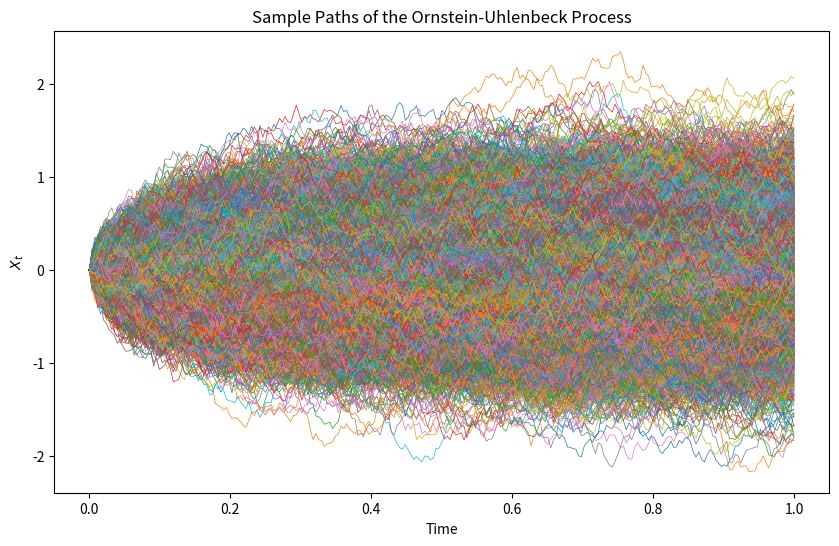
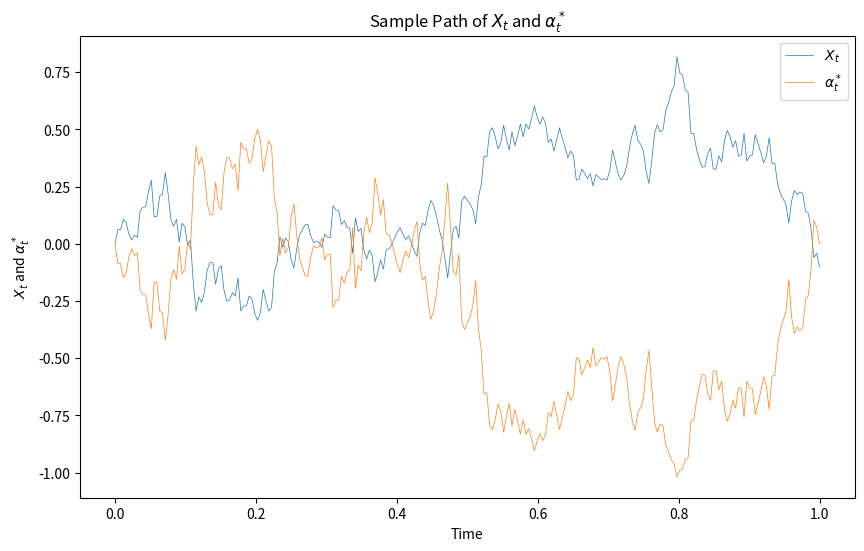
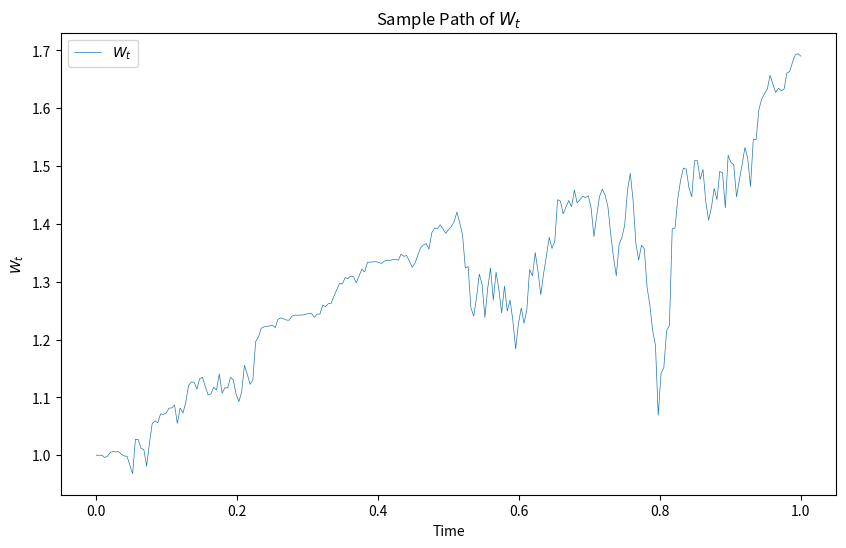
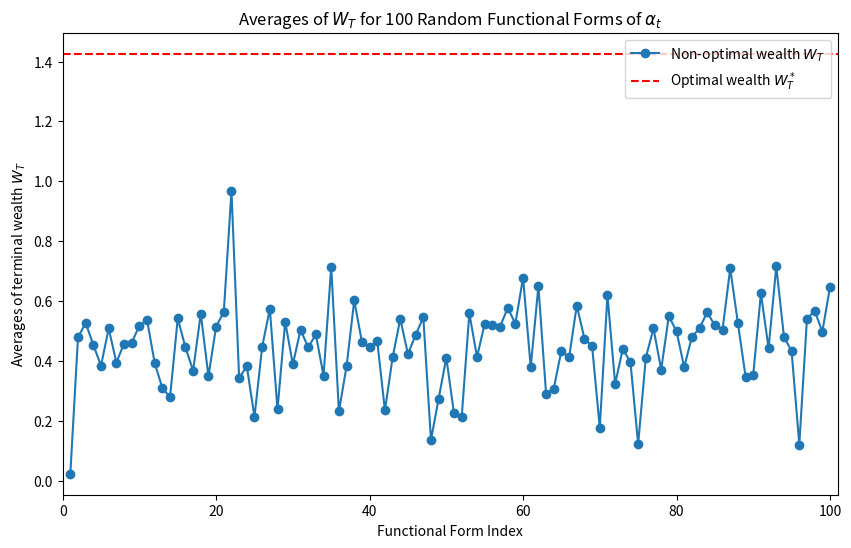

Recreate these plots in Python, in order.
# -*- coding: utf-8 -*-
"""
[redacted]
"""

import numpy as np
import matplotlib.pyplot as plt
import random
import warnings

# Suppress warnings
warnings.filterwarnings("ignore", category = RuntimeWarning)

# Parameters
k = 2.0      # Mean reversion rate
sigma = 1.0  # Volatility
X0 = 0.0     # Initial value for X_t
W0 = 1.0     # Initial value for W_t
gamma = -1.0 # Given gamma
T = 1.0      # Total time in 1 year
dt = 1/252   # Time step (1 trading day)
N = int(T / dt)  # Number of time steps
M = 10000     # Number of simulations


# Constants A, B, C
A = 2 * sigma**2 * (1 - 1 / (gamma * (gamma - 1)))
B = 2 * k * (-1 + 1 / (gamma * (gamma - 1)))
C = -k**2 / (2 * gamma * (gamma - 1) * sigma**2)

# Calculate lambda1, lambda2
lambda1 = (-B - np.sqrt(B**2 - 4 * A * C)) / 2
lambda2 = (-B + np.sqrt(B**2 - 4 * A * C)) / 2

# Time array
t = np.linspace(0, T, N+1)
tau = T - t

# D(tau) array
D_tau = np.exp(np.sqrt(B**2 - 4 * A * C) * tau)


# Initialize arrays to store the simulations
X = np.zeros((N+1, M))
W = np.zeros((N+1, M))
alpha_star = np.zeros((N+1, M))
X[0, :] = X0
W[0, :] = W0

# Monte Carlo simulation for X_t
for i in range(N):
    dBt = np.sqrt(dt) * np.random.randn(M)
    X[i+1, :] = X[i, :] - k * X[i, :] * dt + sigma * dBt

# Simulation for W^*_t and alpha^*_t
for i in range(N):
    beta_tau = C * (1 - D_tau[i]) / (lambda1 - lambda2 * D_tau[i])
    
    term1 = 1 / (gamma - 1) * X[i, :] * (k / sigma**2 - 2 * beta_tau) * (X[i+1, :] - X[i, :])
    W[i+1, :] = W[i, :] + (W[i, :] * term1)
    
    
    alpha_star[i, :] = 1 / (gamma - 1) * W[i, :] * X[i, :] * (k / sigma**2 - 2 * beta_tau)


# Calculate averages at time T
X_T_avg = np.mean(X[-1, :])
W_T_avg = np.mean(W[-1, :])
alpha_star_T_avg = np.mean(alpha_star[-1, :])

print(f"Average of X_T: {X_T_avg}")
print(f"Average of W_T: {W_T_avg}")
print(f"Average of alpha_star_T: {alpha_star_T_avg}")


# Function to generate a random functional form for alpha_t
def generate_random_alpha_func():
    operations = ['+', '-', '*', '/']
    
    def alpha_func(W, X, tau, k, gamma, sigma):
        # Ensure that each expression involves all the parameters except W and X, which will be handled separately
        terms = ['tau', 'k', 'gamma', 'sigma']
        random.shuffle(terms)  # Shuffle to get diverse combinations
        
        # Start with the first term and combine all others using random operations
        expression = terms[0]
        for i in range(1, len(terms)):
            operation = random.choice(operations)
            expression = f"({expression}) {operation} ({terms[i]})"
        
        # Include X linearly in the expression
        expression_with_X = f"{expression} + X"
        
        # Modify the expression to include W linearly
        base_expression = f"W + ({expression_with_X})"
                        
        
        try:
            # Safely evaluate the expression
            result = eval(base_expression, {"np": np, "W": W, "X": X, "tau": tau, "k": k, "gamma": gamma, "sigma": sigma})
            if np.isnan(result).any() or np.isinf(result).any():
                return np.zeros_like(W)
            return result
        except:
            return np.zeros_like(W)  

    return alpha_func


# Function to simulate non-optimal W_t for a given alpha_t
def simulate_W_t(alpha_func):
    W_nostar = np.zeros((N + 1, M))
    W_nostar[0, :] = W0


    # Simulate W_t with given alpha_func
    for i in range(N):
        tau_i = tau[i]
        alpha = alpha_func(W_nostar[i, :], X[i, :], tau_i, k, gamma, sigma)
        W_nostar[i+1, :] = W_nostar[i, :] + alpha * (X[i+1, :] - X[i, :])

    return W_nostar[-1, :]

# List to store the averages of W_T
W_T_avg_list = []

# Generate 100 random functional forms and calculate W_T average for each
for i in range(100):
    alpha_func = generate_random_alpha_func()  
    W_T_nostar = simulate_W_t(alpha_func)
    W_T_avg_nostar = np.mean(W_T_nostar)
    W_T_avg_list.append(W_T_avg_nostar)  
    print(f"Average of W_T for function {i + 1}: {W_T_avg_nostar}")


# Plotting all sample paths for X_t
plt.figure(figsize=(10, 6))
for i in range(M):  
    plt.plot(t, X[:, i], lw=0.5)
plt.xlabel('Time')
plt.ylabel('$X_t$')
plt.title('Sample Paths of the Ornstein-Uhlenbeck Process')
plt.show()


# Plotting a sample path for X_t and alpha^*_t
plt.figure(figsize=(10, 6))
plt.plot(t, X[:, 0], label='$X_t$', lw=0.5)
plt.plot(t, alpha_star[:, 0], label='$\\alpha^*_t$', lw=0.5)
plt.xlabel('Time')
plt.ylabel('$X_t$ and $\\alpha^*_t$')
plt.title('Sample Path of $X_t$ and $\\alpha^*_t$')
plt.legend()
plt.show()

# Plotting a sample path for W_t
plt.figure(figsize=(10, 6))
plt.plot(t, W[:, 0], label='$W_t$', lw=0.5)
plt.xlabel('Time')
plt.ylabel('$W_t$')
plt.title('Sample Path of $W_t$')
plt.legend()
plt.show()

# Plot the averages of non-optimal W_T vs optimal W_T
plt.figure(figsize=(10, 6))
plt.plot(range(1, 101), W_T_avg_list, marker='o', label='Non-optimal wealth $W_T$')
plt.axhline(y=W_T_avg, color='red', linestyle='--', label='Optimal wealth $W_T^*$')
plt.xlabel('Functional Form Index')
plt.ylabel('Averages of terminal wealth $W_T$')
plt.title('Averages of $W_T$ for 100 Random Functional Forms of $\\alpha_t$')
plt.xlim(0, 101)
plt.legend()
plt.show()
